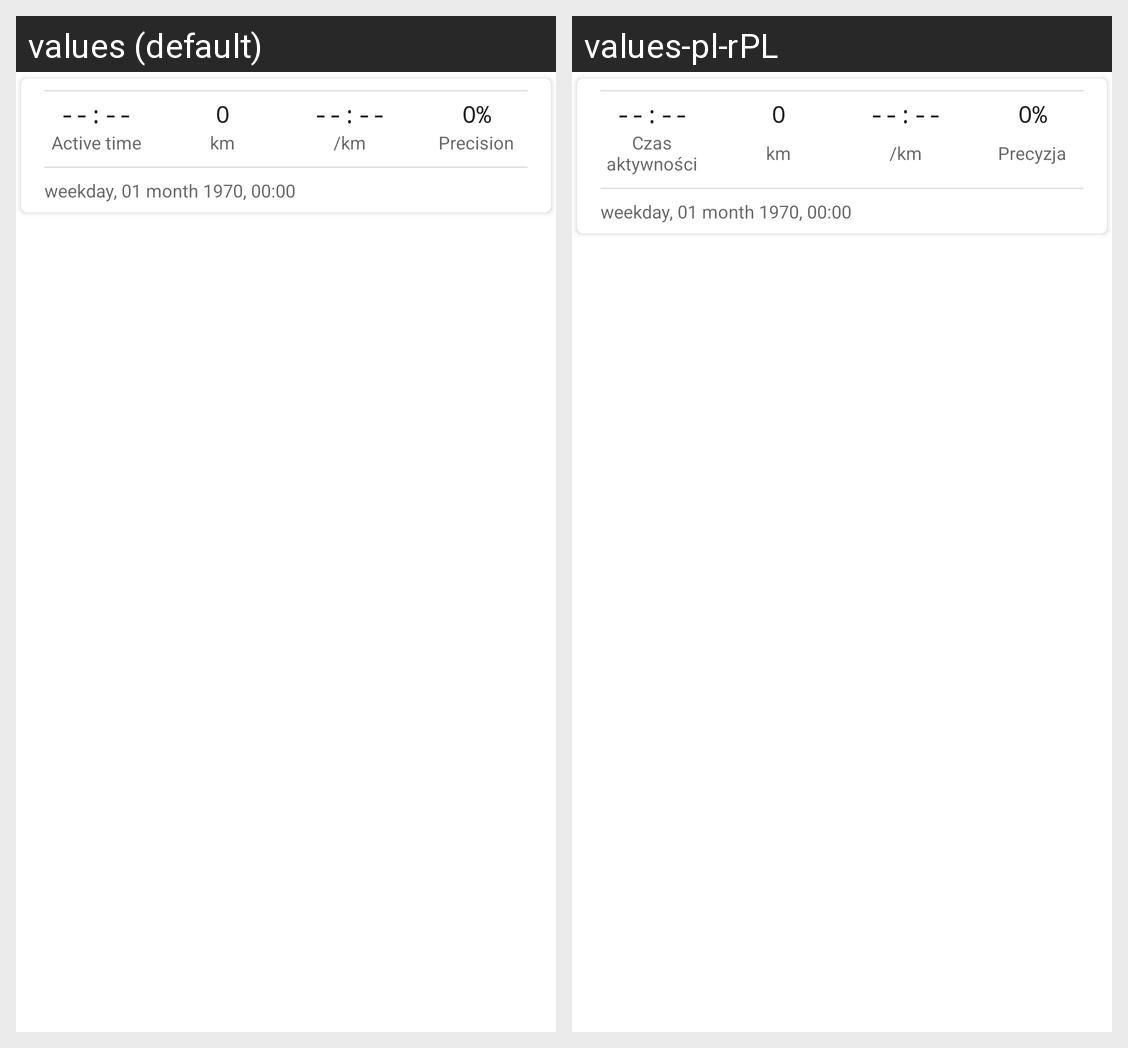

The same Android screen rendered under two of its app's locales, left to right. List the strings drawn on it with the default value and each locale's translation.
Android screen res/layout/activity_item.xml rendered under 2 locales, left to right: values (default), values-pl-rPL. Device: Nexus 5 (rendered at 1080×1920; each locale shown at half size, 540×960, under a caption strip naming it); theme Theme.IntervalTraining.
Strings drawn on this screen, with the default value and each locale's value (text and hints the layout hard-codes, and strings that could not be matched under every locale, appear in the picture but are not listed):

activity_time_placeholder
  values: --:--
  values-pl-rPL: --:--  [not translated; the default value is used]

active_time
  values: Active time
  values-pl-rPL: Czas aktywności

distance_placeholder
  values: 0
  values-pl-rPL: 0  [not translated; the default value is used]

distance_unit
  values: km
  values-pl-rPL: km  [not translated; the default value is used]

pace_placeholder
  values: --:--
  values-pl-rPL: --:--  [not translated; the default value is used]

pace_unit
  values: /km
  values-pl-rPL: /km  [not translated; the default value is used]

precision_placeholder
  values: 0%
  values-pl-rPL: 0%  [not translated; the default value is used]

precision
  values: Precision
  values-pl-rPL: Precyzja

date_placeholder
  values: weekday, 01 month 1970, 00:00
  values-pl-rPL: weekday, 01 month 1970, 00:00  [not translated; the default value is used]
